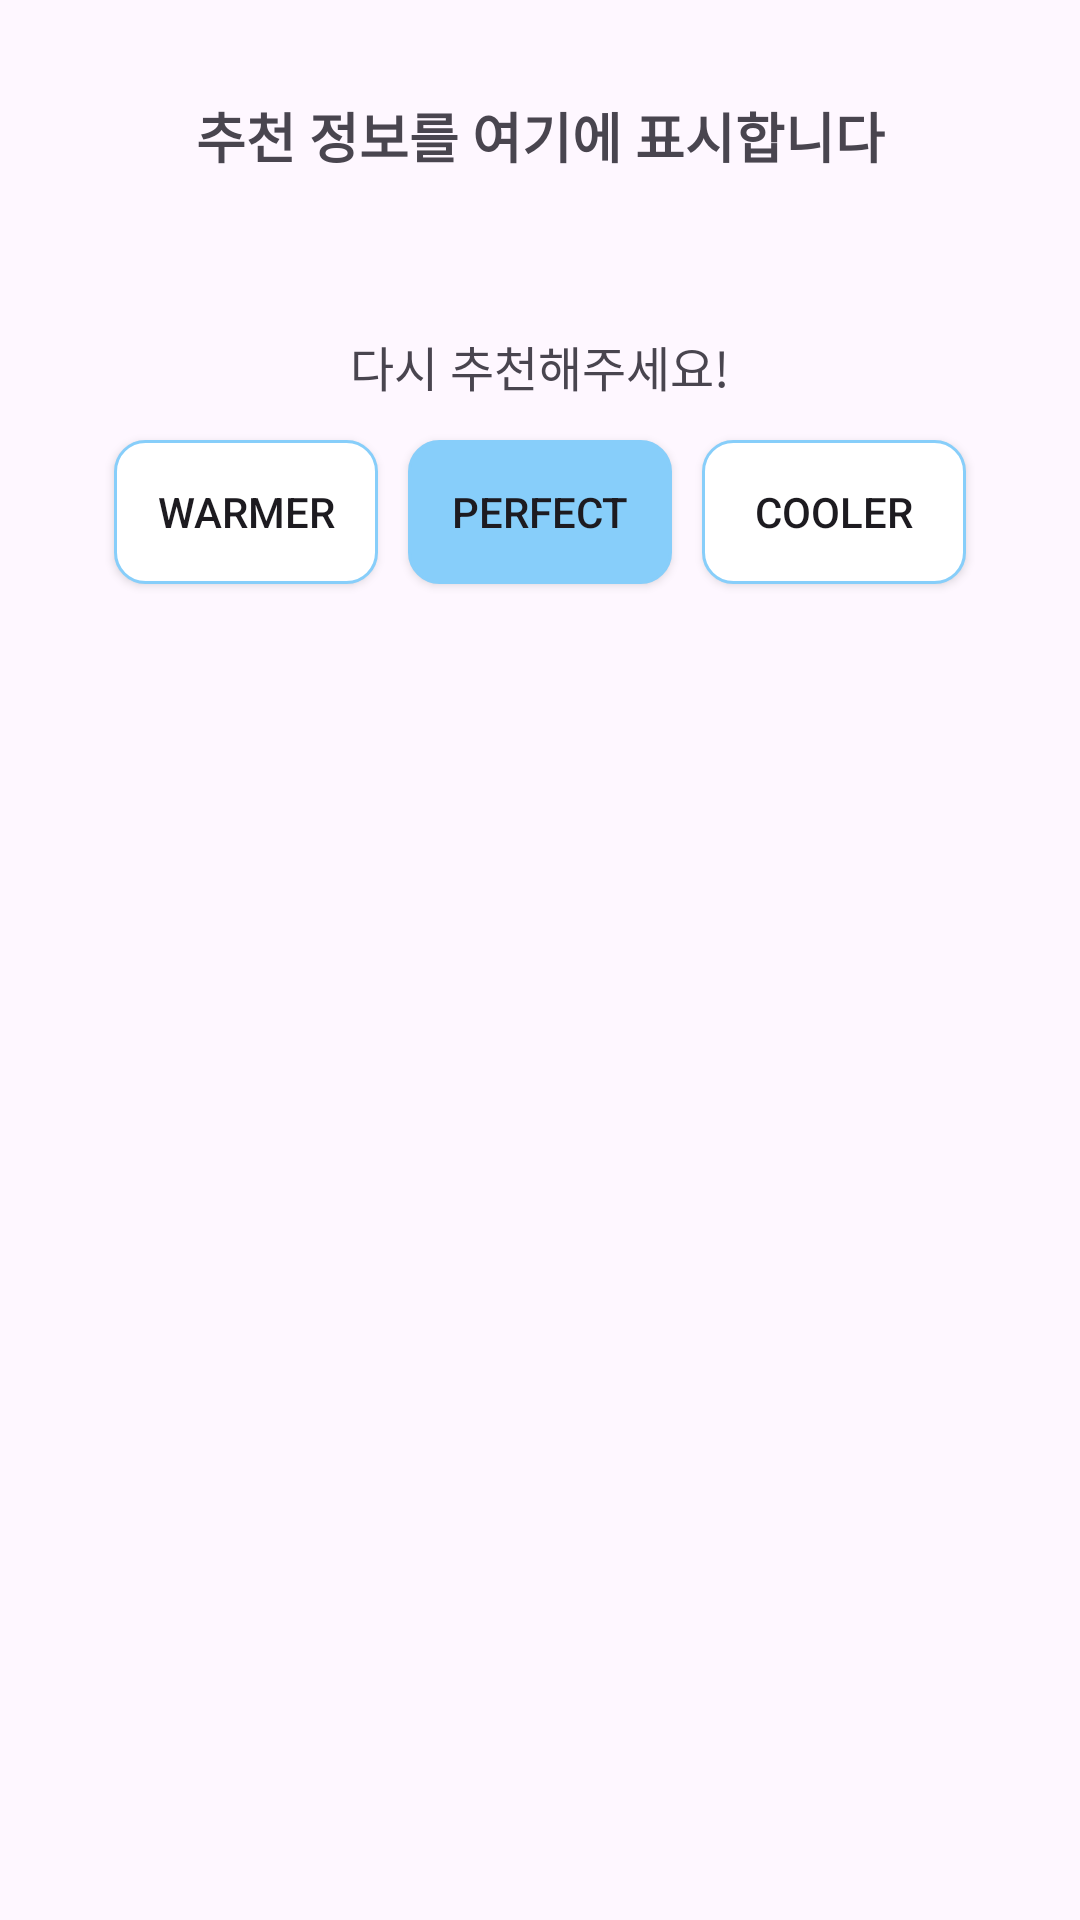

The Android layout XML behind this screen, and the referenced resources:
<!-- AndroidManifest.xml: application theme Theme.Wearther -->
<!-- res/layout/activity_recommendation.xml -->
<?xml version="1.0" encoding="utf-8"?>
<ScrollView xmlns:android="http://schemas.android.com/apk/res/android"
    android:layout_width="match_parent"
    android:layout_height="match_parent"
    android:padding="24dp">

    <LinearLayout
        android:layout_width="match_parent"
        android:layout_height="wrap_content"
        android:orientation="vertical">

        
        <TextView
            android:id="@+id/recommendationText"
            android:layout_width="match_parent"
            android:layout_height="wrap_content"
            android:text="추천 정보를 여기에 표시합니다"
            android:gravity="center_horizontal"
            android:textSize="18sp"
            android:padding="8dp"
            android:textStyle="bold" />

        
        <androidx.recyclerview.widget.RecyclerView
            android:id="@+id/recommendationRecyclerView"
            android:layout_width="match_parent"
            android:layout_height="wrap_content"
            android:layout_margin="10dp" />

        
        <TextView
            android:layout_width="match_parent"
            android:layout_height="wrap_content"
            android:gravity="center_horizontal"
            android:text="다시 추천해주세요!"
            android:textSize="16sp"
            android:layout_marginTop="24dp"
            android:paddingBottom="8dp" />

        
        <LinearLayout
            android:layout_width="match_parent"
            android:layout_height="wrap_content"
            android:orientation="horizontal"
            android:gravity="center">

            <android.widget.Button
                android:id="@+id/buttonTooCold"
                android:layout_width="wrap_content"
                android:layout_height="wrap_content"
                android:text="Warmer"
                android:layout_margin="5dp"
                android:background="@drawable/btn_white" />

            <android.widget.Button
                android:id="@+id/buttonJustRight"
                android:layout_width="wrap_content"
                android:layout_height="wrap_content"
                android:text="Perfect"
                android:layout_marginStart="8dp"
                android:layout_margin="5dp"
                android:background="@drawable/btn_blue" />

            <android.widget.Button
                android:id="@+id/buttonTooHot"
                android:layout_width="wrap_content"
                android:layout_height="wrap_content"
                android:text="Cooler"
                android:layout_marginStart="8dp"
                android:layout_margin="5dp"
                android:background="@drawable/btn_white"/>
        </LinearLayout>
    </LinearLayout>
</ScrollView>
<!-- resources referenced by this layout -->
<resources>
  <!-- drawable btn_blue (drawable) -->
  <?xml version="1.0" encoding="utf-8"?>
  <shape xmlns:android="http://schemas.android.com/apk/res/android"
      android:padding="10dp"
      android:shape="rectangle" >
      <solid android:color="@color/blue" />   
  
      <stroke
          android:width="1dp"
          android:color="@color/blue" /> 
  
      <corners
          android:topLeftRadius="10dp"
          android:topRightRadius="10dp"
          android:bottomLeftRadius="10dp"
          android:bottomRightRadius="10dp"  /> 
  
  </shape>
  <!-- drawable btn_white (drawable) -->
  <?xml version="1.0" encoding="utf-8"?>
  <shape xmlns:android="http://schemas.android.com/apk/res/android"
      android:padding="10dp"
      android:shape="rectangle" >
      <solid android:color="@color/white" />   
  
      <stroke
          android:width="1dp"
          android:color="@color/blue" /> 
  
      <corners
          android:topLeftRadius="10dp"
          android:topRightRadius="10dp"
          android:bottomLeftRadius="10dp"
          android:bottomRightRadius="10dp"  /> 
  
  </shape>
  <style name="Theme.Wearther" parent="Base.Theme.Wearther" />
  <color name="blue">#87cefa</color>
  <color name="white">#FFFFFFFF</color>
  <style name="Base.Theme.Wearther" parent="Theme.Material3.DayNight.NoActionBar">
          
          
      </style>
</resources>
